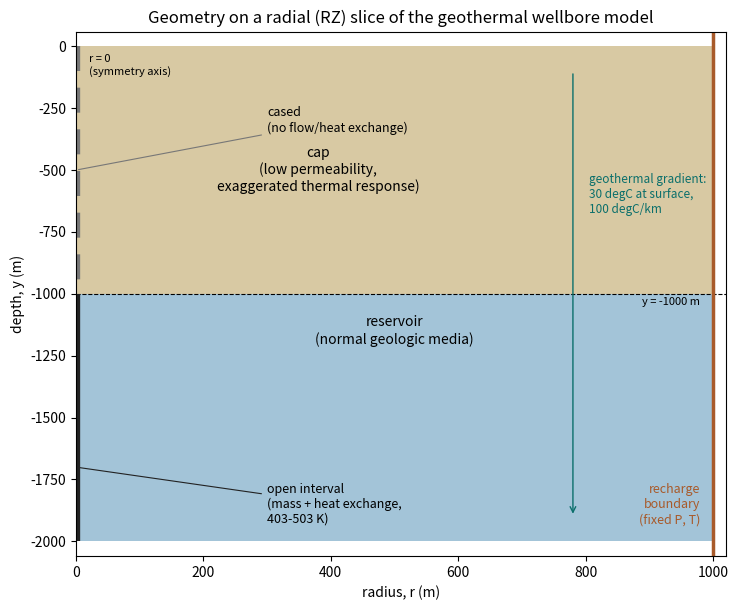

Here is the Python script that generated this plot:
#!/usr/bin/env python3
"""Generate a schematic diagram of the geothermal_wellbore example's simulation domain, on a
radial slice (mirroring moose's ATES_geometry.png for its own axisymmetric example).

Usage: python3 make_schematic.py
"""
import matplotlib.pyplot as plt
import matplotlib.patches as patches

R_MAX = 1000.0
Y_SURFACE = 0.0
Y_INTERFACE = -1000.0  # cap/reservoir boundary, also the well's cased/open boundary
Y_BOTTOM = -2000.0


def main():
    fig, ax = plt.subplots(figsize=(7.5, 6.2))

    # Layers
    ax.add_patch(patches.Rectangle((0, Y_INTERFACE), R_MAX, Y_SURFACE - Y_INTERFACE,
                                    facecolor="#d8c9a3", edgecolor="none", zorder=0))
    ax.add_patch(patches.Rectangle((0, Y_BOTTOM), R_MAX, Y_INTERFACE - Y_BOTTOM,
                                    facecolor="#a3c4d8", edgecolor="none", zorder=0))
    ax.text(R_MAX * 0.38, (Y_SURFACE + Y_INTERFACE) / 2,
            "cap\n(low permeability,\nexaggerated thermal response)",
            ha="center", va="center", fontsize=10)
    ax.text(R_MAX * 0.5, Y_INTERFACE - 150, "reservoir\n(normal geologic media)",
            ha="center", va="center", fontsize=10)

    # Well, drawn as a bold line at r=0 (true radius 0.1m, far too thin to draw to scale) -
    # dashed/grey for the cased section, solid/dark for the open (perforated) section.
    ax.plot([0, 0], [Y_SURFACE, Y_INTERFACE], color="#777777", linewidth=6,
            linestyle=(0, (3, 2)), solid_capstyle="butt", zorder=2)
    ax.plot([0, 0], [Y_INTERFACE, Y_BOTTOM], color="#222222", linewidth=6,
            solid_capstyle="butt", zorder=2)

    ax.annotate("cased\n(no flow/heat exchange)", xy=(0, -500), xytext=(R_MAX * 0.30, -300),
                fontsize=9, style="italic", ha="left", va="center",
                arrowprops=dict(arrowstyle="-", color="#777777", lw=0.8))
    ax.annotate("open interval\n(mass + heat exchange,\n403-503 K)", xy=(0, -1700),
                xytext=(R_MAX * 0.30, -1850), fontsize=9, style="italic", ha="left", va="center",
                arrowprops=dict(arrowstyle="-", color="#222222", lw=0.8))

    # Interface line
    ax.axhline(Y_INTERFACE, color="black", linewidth=0.8, linestyle="--", zorder=1)
    ax.text(R_MAX * 0.98, Y_INTERFACE - 45, "y = -1000 m", fontsize=8, color="black", ha="right")

    # Outer recharge boundary
    ax.axvline(R_MAX, color="#a85a2a", linewidth=2.5, zorder=1)
    ax.text(R_MAX - 20, Y_BOTTOM + 60, "recharge\nboundary\n(fixed P, T)",
            ha="right", va="bottom", fontsize=9, color="#a85a2a")

    # Symmetry axis label
    ax.text(20, Y_SURFACE - 30, "r = 0\n(symmetry axis)", fontsize=8, va="top", ha="left")

    # Geothermal gradient annotation - offset well clear of the interface line and well labels
    grad_x = R_MAX * 0.78
    ax.annotate("", xy=(grad_x, Y_BOTTOM + 100), xytext=(grad_x, Y_SURFACE - 100),
                arrowprops=dict(arrowstyle="->", color="#0b6f6b"))
    ax.text(grad_x + 25, (Y_SURFACE + Y_BOTTOM) / 2 + 400,
            "geothermal gradient:\n30 degC at surface,\n100 degC/km",
            fontsize=8.5, color="#0b6f6b", va="center")

    ax.set_xlim(0, R_MAX * 1.02)
    ax.set_ylim(Y_BOTTOM * 1.03, 60)
    ax.set_xlabel("radius, r (m)")
    ax.set_ylabel("depth, y (m)")
    ax.set_title("Geometry on a radial (RZ) slice of the geothermal wellbore model")
    fig.tight_layout()
    fig.savefig("schematic.png", dpi=150)
    print("Saved schematic.png")


if __name__ == "__main__":
    main()
